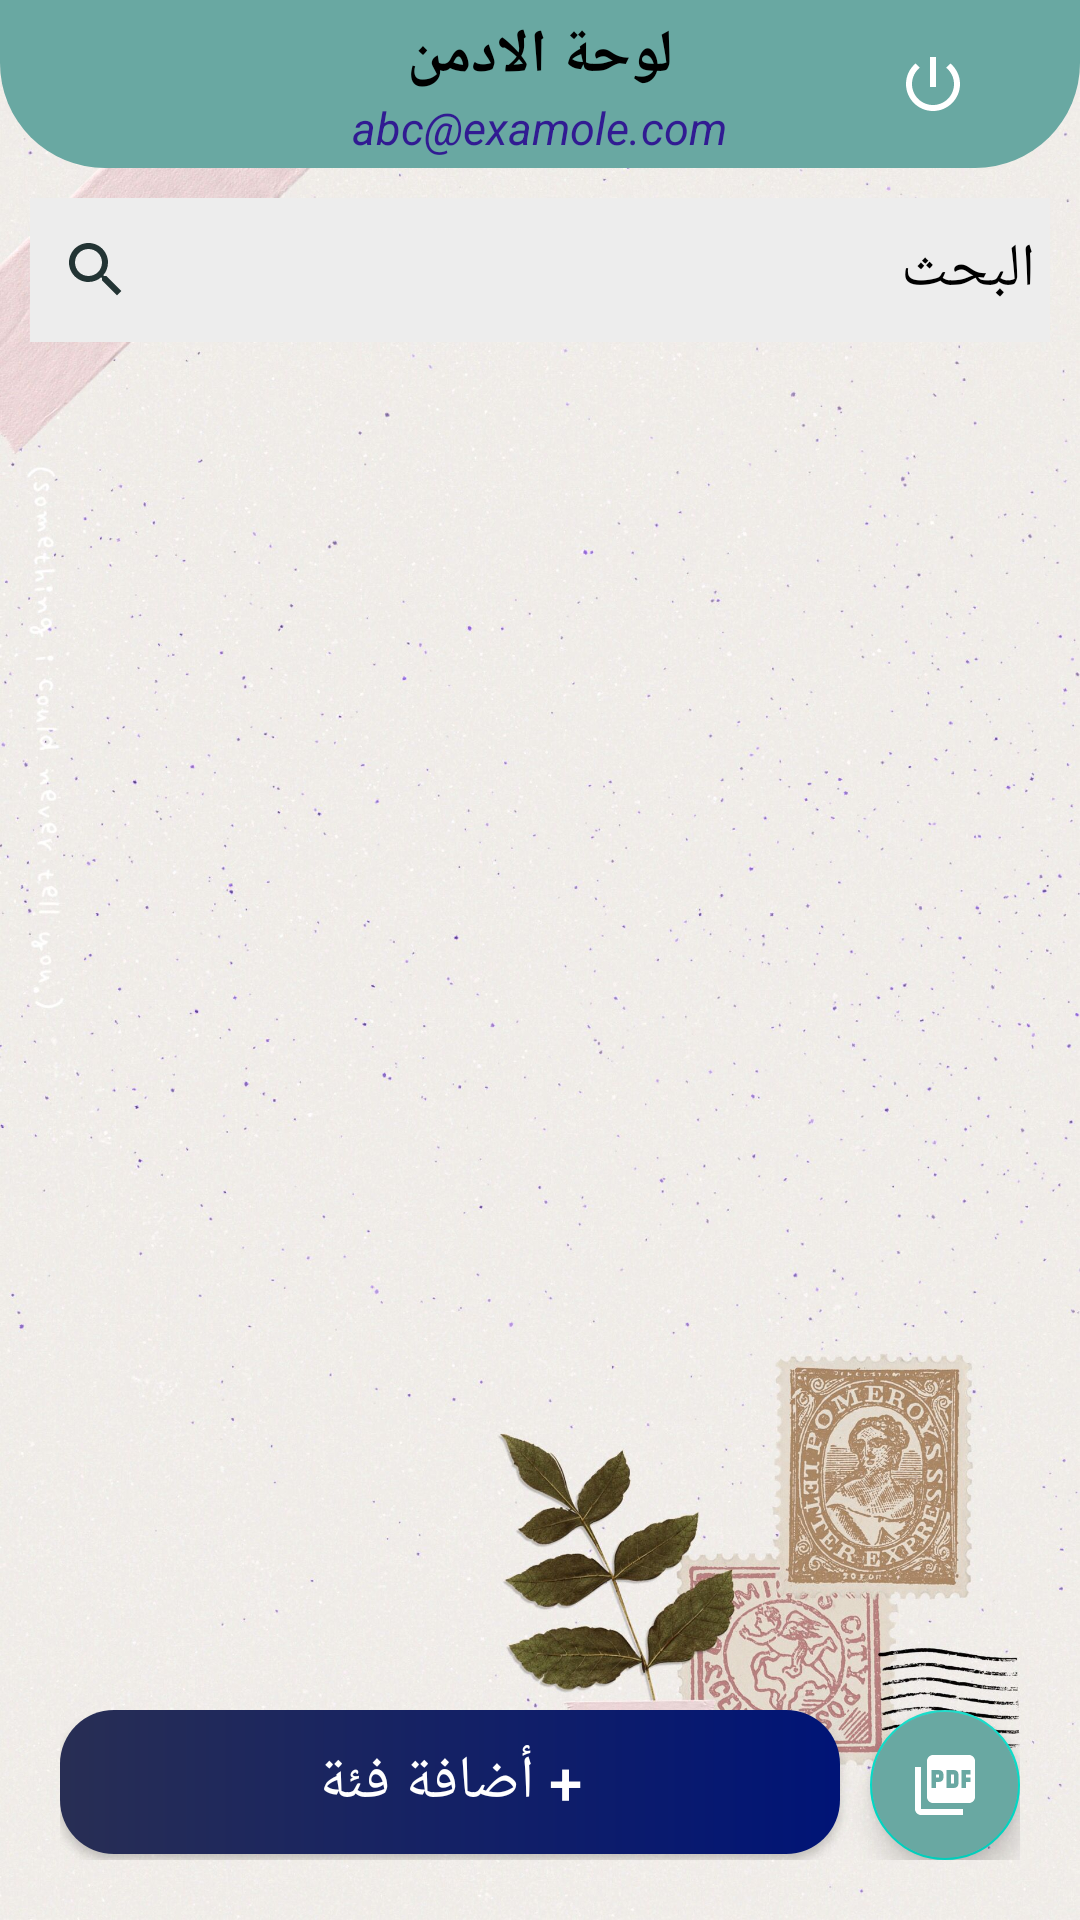

Reconstruct the res/layout file that produces this screen, plus the resources it refers to.
<!-- AndroidManifest.xml: application theme Theme.MaterialComponents.Light.NoActionBar -->
<!-- res/layout/activity_dashboard_admin.xml -->
<?xml version="1.0" encoding="utf-8"?>
<RelativeLayout
    xmlns:android="http://schemas.android.com/apk/res/android"
    xmlns:app="http://schemas.android.com/apk/res-auto"
    xmlns:tools="http://schemas.android.com/tools"
    android:layout_width="match_parent"
    android:layout_height="match_parent"
    android:background="@drawable/image"
    tools:context=".DashboardAdminActivity">

    <RelativeLayout
        android:id="@+id/toolbarRl"
        android:layout_width="match_parent"
        android:layout_height="?actionBarSize"
        android:background="@drawable/toolbar1">

        <ImageButton
            android:id="@+id/profileBtn"
            android:layout_width="wrap_content"
            android:layout_height="wrap_content"
            android:layout_centerVertical="true"
            android:layout_marginStart="20dp"
            android:background="@android:color/transparent"
            android:src="@drawable/ic_person" />

        <TextView
            android:id="@+id/tv_title"
            android:layout_width="wrap_content"
            android:layout_height="wrap_content"
            android:layout_centerHorizontal="true"
            android:layout_marginTop="5dp"
            android:text="@string/admin"
            android:textColor="@color/black"
            android:textSize="20sp"
            android:textStyle="bold" />

        <TextView
            android:id="@+id/tvSubtitle"
            android:layout_width="wrap_content"
            android:layout_height="wrap_content"
            android:layout_below="@+id/tv_title"
            android:layout_centerHorizontal="true"
            android:text="@string/abc_examole_com"
            android:textColor="#311B92"
            android:textSize="15sp"
            android:textStyle="italic" />

        <ImageButton
            android:id="@+id/power_btn"
            android:layout_width="wrap_content"
            android:layout_height="wrap_content"
            android:layout_alignParentEnd="true"
            android:layout_centerVertical="true"
            android:layout_marginEnd="25dp"
            android:background="@android:color/transparent"
            android:minWidth="48dp"
            android:minHeight="48dp"
            android:src="@drawable/ic_power"
            tools:ignore="SpeakableTextPresentCheck,ImageContrastCheck,DuplicateSpeakableTextCheck" />


    </RelativeLayout>

    <EditText
        android:id="@+id/searchEt"
        android:layout_width="match_parent"
        android:layout_height="wrap_content"
        android:layout_below="@+id/toolbarRl"
        android:layout_marginStart="10dp"
        android:layout_marginTop="10dp"
        android:layout_marginEnd="10dp"
        android:background="@color/gray3"
        android:drawableStart="@drawable/ic_search"
        android:drawablePadding="10dp"
        android:hint="البحث"
        android:minHeight="48dp"
        android:padding="5dp"
        android:paddingStart="10dp"
        android:textColor="@color/black"
        android:textColorHint="@color/black"
        android:textSize="20sp" />

    <androidx.recyclerview.widget.RecyclerView
        android:id="@+id/categoryRecyclerView"
        android:layout_width="match_parent"
        android:layout_height="match_parent"
        android:layout_above="@+id/bottom"
        android:layout_below="@+id/searchEt"
        android:layout_marginStart="5dp"
        android:layout_marginTop="5dp"
        android:layout_marginEnd="5dp"
        android:layout_marginBottom="5dp"
        app:layoutManager="androidx.recyclerview.widget.LinearLayoutManager"
        tools:listitem="@layout/row_category" />
    <LinearLayout
        android:id="@+id/bottom"
        android:layout_width="match_parent"
        android:layout_height="wrap_content"
        android:layout_alignParentBottom="true"
        android:layout_marginStart="20dp"
        android:layout_marginBottom="20dp"
        android:layout_marginEnd="20dp"
        android:orientation="horizontal"
        >
        <Button
            android:id="@+id/addCategory"
            android:layout_width="0dp"
            android:layout_height="wrap_content"
            android:text="@string/nn"
            android:layout_weight="1"
            android:layout_marginEnd="10dp"
            android:background="@drawable/shape_button"
            android:textAllCaps="false"
            android:textSize="20sp"
            android:textColor="@color/white"
            />

        <com.google.android.material.floatingactionbutton.FloatingActionButton
            android:id="@+id/addPdf"
            android:layout_width="wrap_content"
            android:layout_height="wrap_content"
            android:backgroundTint="@color/purple_700"
            android:src="@drawable/ic_pdf"
            app:fabCustomSize="50dp"
            android:background="@android:color/transparent"
            app:tint="@color/white"
            tools:ignore="SpeakableTextPresentCheck,ImageContrastCheck"
            android:contentDescription="@string/todo" />



    </LinearLayout>




</RelativeLayout>
<!-- res/layout/row_category.xml (included above) -->
<?xml version="1.0" encoding="utf-8"?>
<androidx.cardview.widget.CardView xmlns:android="http://schemas.android.com/apk/res/android"
    xmlns:tools="http://schemas.android.com/tools"
    android:layout_width="match_parent"
    android:layout_height="wrap_content"
    xmlns:app="http://schemas.android.com/apk/res-auto"
    app:contentPadding="15dp"
    app:cardCornerRadius="10dp"
    app:cardElevation="0dp"
    app:cardUseCompatPadding="true"
    app:cardBackgroundColor="@color/white">

    <LinearLayout
        android:layout_width="match_parent"
        android:background="@color/gray3"
        android:layout_height="wrap_content"
        android:orientation="horizontal">

        <TextView
            android:id="@+id/categoryTv"
            android:layout_width="0dp"
            android:layout_height="wrap_content"
            android:layout_marginTop="7dp"
            android:text="العنوان"
            android:textSize="20sp"
            android:layout_marginEnd="10dp"
            android:paddingStart="5dp"
            android:textColor="@color/black"
            android:layout_weight="1"
            tools:ignore="RtlSymmetry" />

        <ImageButton
            android:id="@+id/deleteBtn"
            android:layout_width="40dp"
            android:layout_height="40dp"
            android:background="@drawable/shape_button"
            android:src="@drawable/ic_delete_white"
            tools:ignore="SpeakableTextPresentCheck,TouchTargetSizeCheck" />

    </LinearLayout>

</androidx.cardview.widget.CardView>
<!-- resources referenced by this layout -->
<resources>
  <color name="black">#FF000000</color>
  <color name="gray3">#EDEDED</color>
  <color name="purple_700">#69a8a2</color>
  <color name="white">#FFFFFFFF</color>
  <!-- drawable ic_pdf (drawable) -->
  <vector android:height="24dp" android:tint="#0C5C5C"
      android:viewportHeight="24" android:viewportWidth="24"
      android:width="24dp" xmlns:android="http://schemas.android.com/apk/res/android">
      <path android:fillColor="@android:color/white" android:pathData="M20,2L8,2c-1.1,0 -2,0.9 -2,2v12c0,1.1 0.9,2 2,2h12c1.1,0 2,-0.9 2,-2L22,4c0,-1.1 -0.9,-2 -2,-2zM11.5,9.5c0,0.83 -0.67,1.5 -1.5,1.5L9,11v2L7.5,13L7.5,7L10,7c0.83,0 1.5,0.67 1.5,1.5v1zM16.5,11.5c0,0.83 -0.67,1.5 -1.5,1.5h-2.5L12.5,7L15,7c0.83,0 1.5,0.67 1.5,1.5v3zM20.5,8.5L19,8.5v1h1.5L20.5,11L19,11v2h-1.5L17.5,7h3v1.5zM9,9.5h1v-1L9,8.5v1zM4,6L2,6v14c0,1.1 0.9,2 2,2h14v-2L4,20L4,6zM14,11.5h1v-3h-1v3z"/>
  </vector>
  <!-- drawable ic_power (drawable) -->
  <vector android:height="24dp" android:tint="#FFFFFF"
      android:viewportHeight="24" android:viewportWidth="24"
      android:width="24dp" xmlns:android="http://schemas.android.com/apk/res/android">
      <path android:fillColor="@android:color/black" android:pathData="M13,3h-2v10h2L13,3zM17.83,5.17l-1.42,1.42C17.99,7.86 19,9.81 19,12c0,3.87 -3.13,7 -7,7s-7,-3.13 -7,-7c0,-2.19 1.01,-4.14 2.58,-5.42L6.17,5.17C4.23,6.82 3,9.26 3,12c0,4.97 4.03,9 9,9s9,-4.03 9,-9c0,-2.74 -1.23,-5.18 -3.17,-6.83z"/>
  </vector>
  <!-- drawable ic_search (drawable) -->
  <vector android:height="24dp" android:tint="#233434"
      android:viewportHeight="24" android:viewportWidth="24"
      android:width="24dp" xmlns:android="http://schemas.android.com/apk/res/android">
      <path android:fillColor="@android:color/white" android:pathData="M15.5,14h-0.79l-0.28,-0.27C15.41,12.59 16,11.11 16,9.5 16,5.91 13.09,3 9.5,3S3,5.91 3,9.5 5.91,16 9.5,16c1.61,0 3.09,-0.59 4.23,-1.57l0.27,0.28v0.79l5,4.99L20.49,19l-4.99,-5zM9.5,14C7.01,14 5,11.99 5,9.5S7.01,5 9.5,5 14,7.01 14,9.5 11.99,14 9.5,14z"/>
  </vector>
  <!-- drawable image: jpg bitmap (drawable, 464313 bytes) -->
  <!-- drawable shape_button (drawable) -->
  <?xml version="1.0" encoding="utf-8"?>
  <shape xmlns:android="http://schemas.android.com/apk/res/android"
      android:shape="rectangle">
  
      <corners android:radius="18dp"/>
      <gradient
          android:startColor="#282e54"
          android:endColor="#001476"/>
  
  
  
  
  </shape>
  <!-- drawable toolbar1 (drawable) -->
  <?xml version="1.0" encoding="utf-8"?>
  <shape xmlns:android="http://schemas.android.com/apk/res/android"
      android:shape="rectangle">
      <corners
          android:bottomLeftRadius="35dp"
          android:bottomRightRadius="35dp"/>
      <solid
          android:color="@color/purple_500"/>
  
  </shape>
  <string name="abc_examole_com">abc@examole.com</string>
  <string name="admin">لوحة الادمن</string>
  <string name="nn">+ أضافة فئة</string>
  <string name="todo">TODO</string>
  <color name="purple_500">#69a8a2</color>
</resources>
